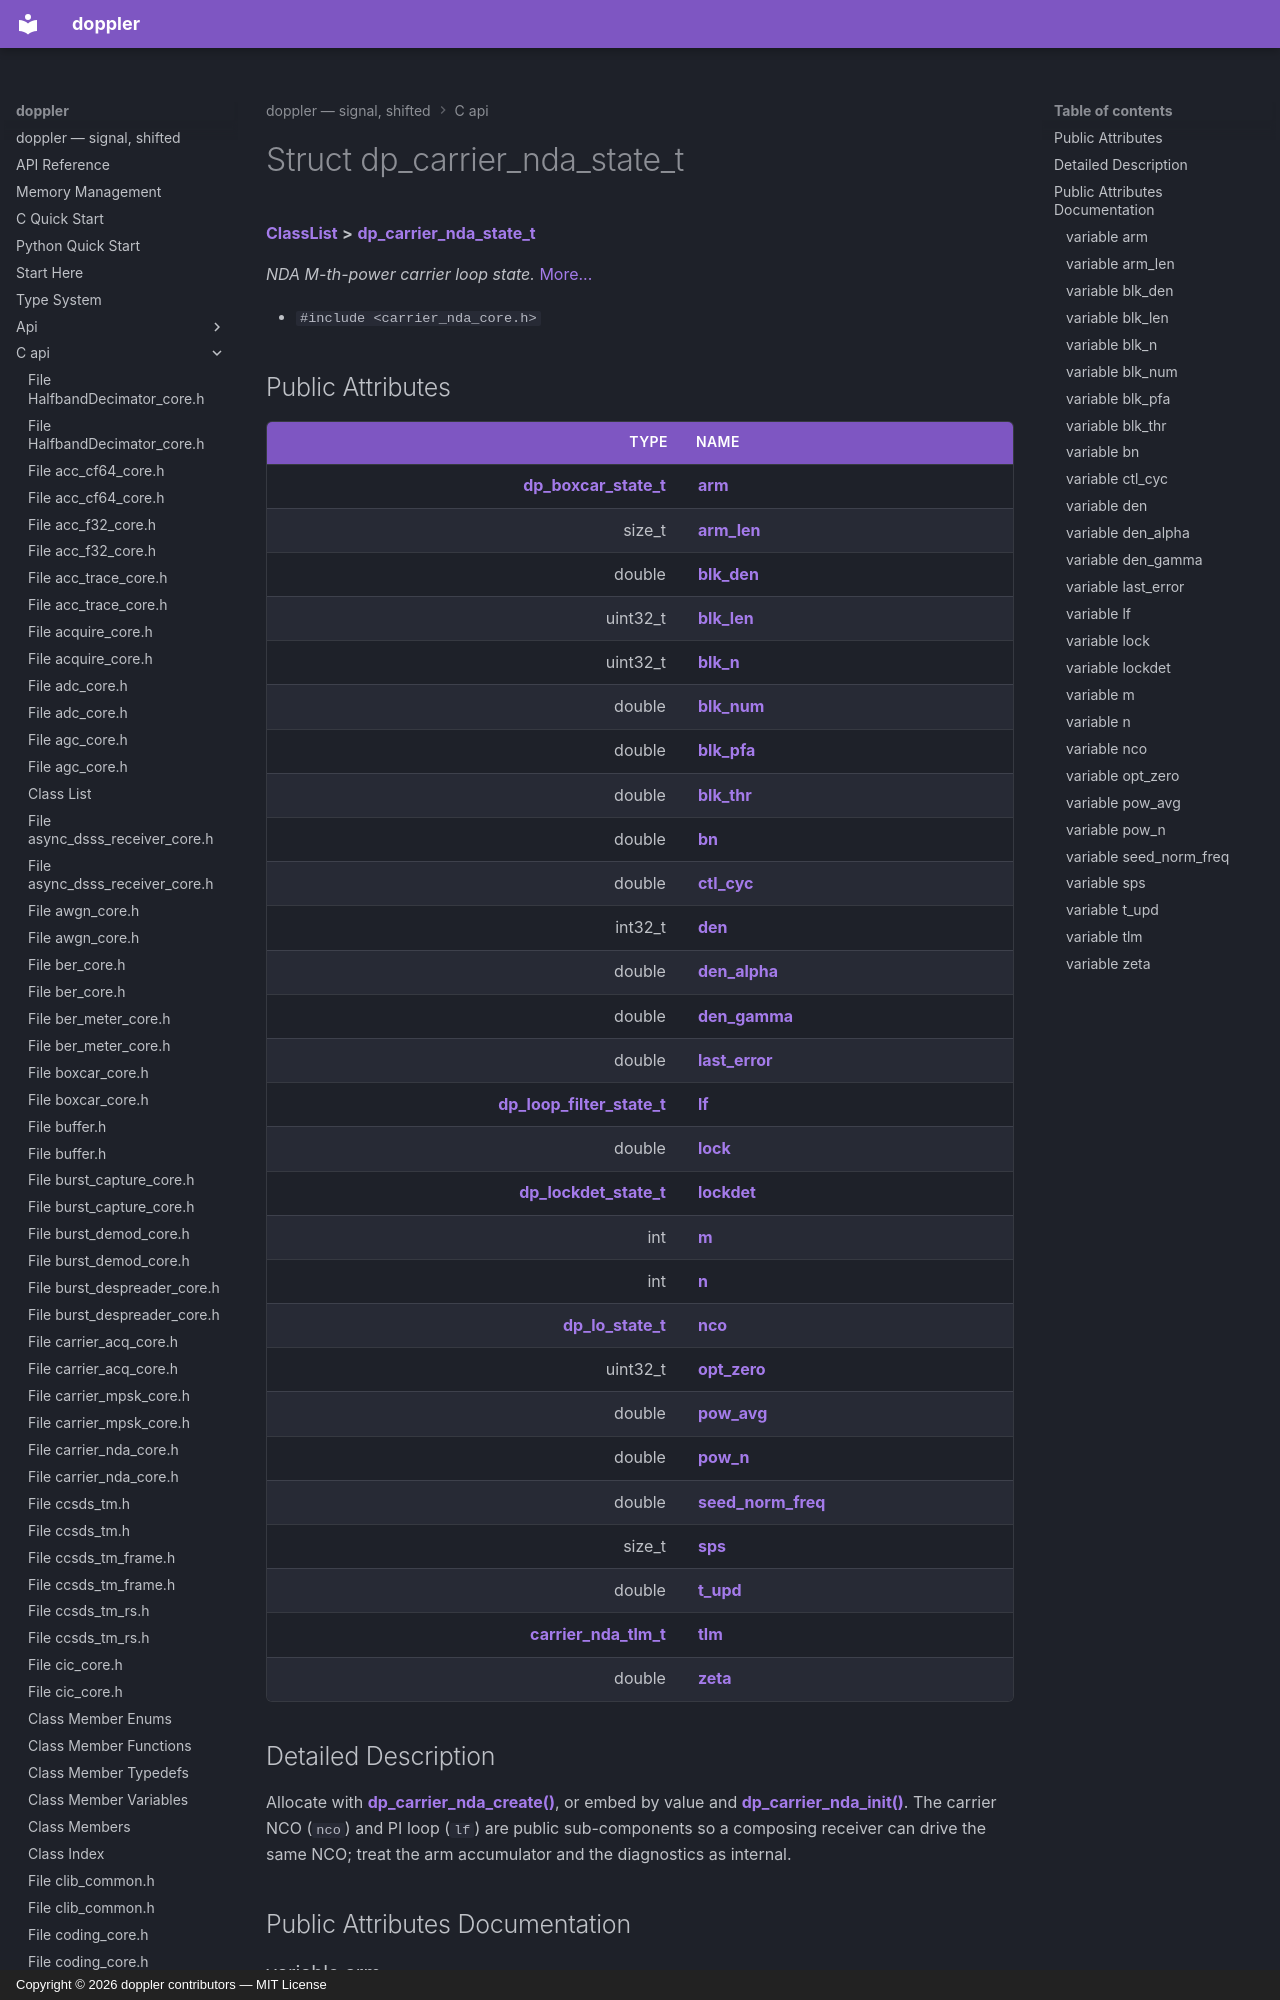

repository: doppler-dsp/doppler · page: c-api/structdp__carrier__nda__state__t/index.html · generator: mkdocs · copyright: Copyright © 2026 doppler contributors — MIT License



# Struct dp\_carrier\_nda\_state\_t



[**ClassList**](annotated.md) **>** [**dp\_carrier\_nda\_state\_t**](structdp__carrier__nda__state__t.md)



_NDA M-th-power carrier loop state._ [More...](#detailed-description)

* `#include <carrier_nda_core.h>`
